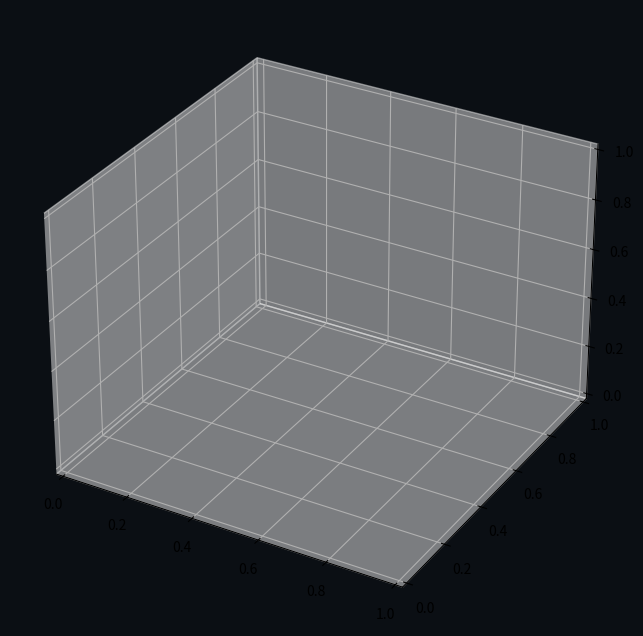

This chart was generated by the following Python code: (Note: this script raises an exception after producing the figure.)
import numpy as np
import matplotlib.pyplot as plt
from matplotlib.animation import FuncAnimation
from mpl_toolkits.mplot3d import Axes3D

# Simple 4D Thought Tensor projection
np.random.seed(42)
t = np.linspace(0, 2*np.pi, 120)
L, K = 8, 6
T4d = np.sin(t[:,None,None]) * np.random.randn(len(t), L, K) + np.cos(t[:,None,None]) * np.random.randn(len(t), L, K)

fig = plt.figure(figsize=(10, 8), facecolor='#0b0f14')
ax = fig.add_subplot(111, projection='3d')
ax.set_facecolor('#0b0f14')
ln, = ax.plot([], [], [], 'o-', color='#4fd1c5', lw=2, markersize=6)

def update(frame):
    ax.cla()
    ax.set_facecolor('#0b0f14')
    data = T4d[frame]
    X, Y = np.meshgrid(range(data.shape[1]), range(data.shape[0]))
    ax.plot_surface(X, Y, data, cmap='viridis', alpha=0.7)
    ax.set_title(f'Thought Tensor 𝒯 — 4D Projection (t={frame/120:.2f})', color='white')
    ax.set_xlabel('Rank'); ax.set_ylabel('Layers'); ax.set_zlabel('Thought Amplitude')
    return ln,

ani = FuncAnimation(fig, update, frames=len(t), interval=50, blit=False)
ani.save('figures/thought_tensor_4d_rotation.gif', writer='pillow', fps=20, dpi=90)
print("4D Thought Tensor GIF saved to figures/thought_tensor_4d_rotation.gif")
plt.close()
